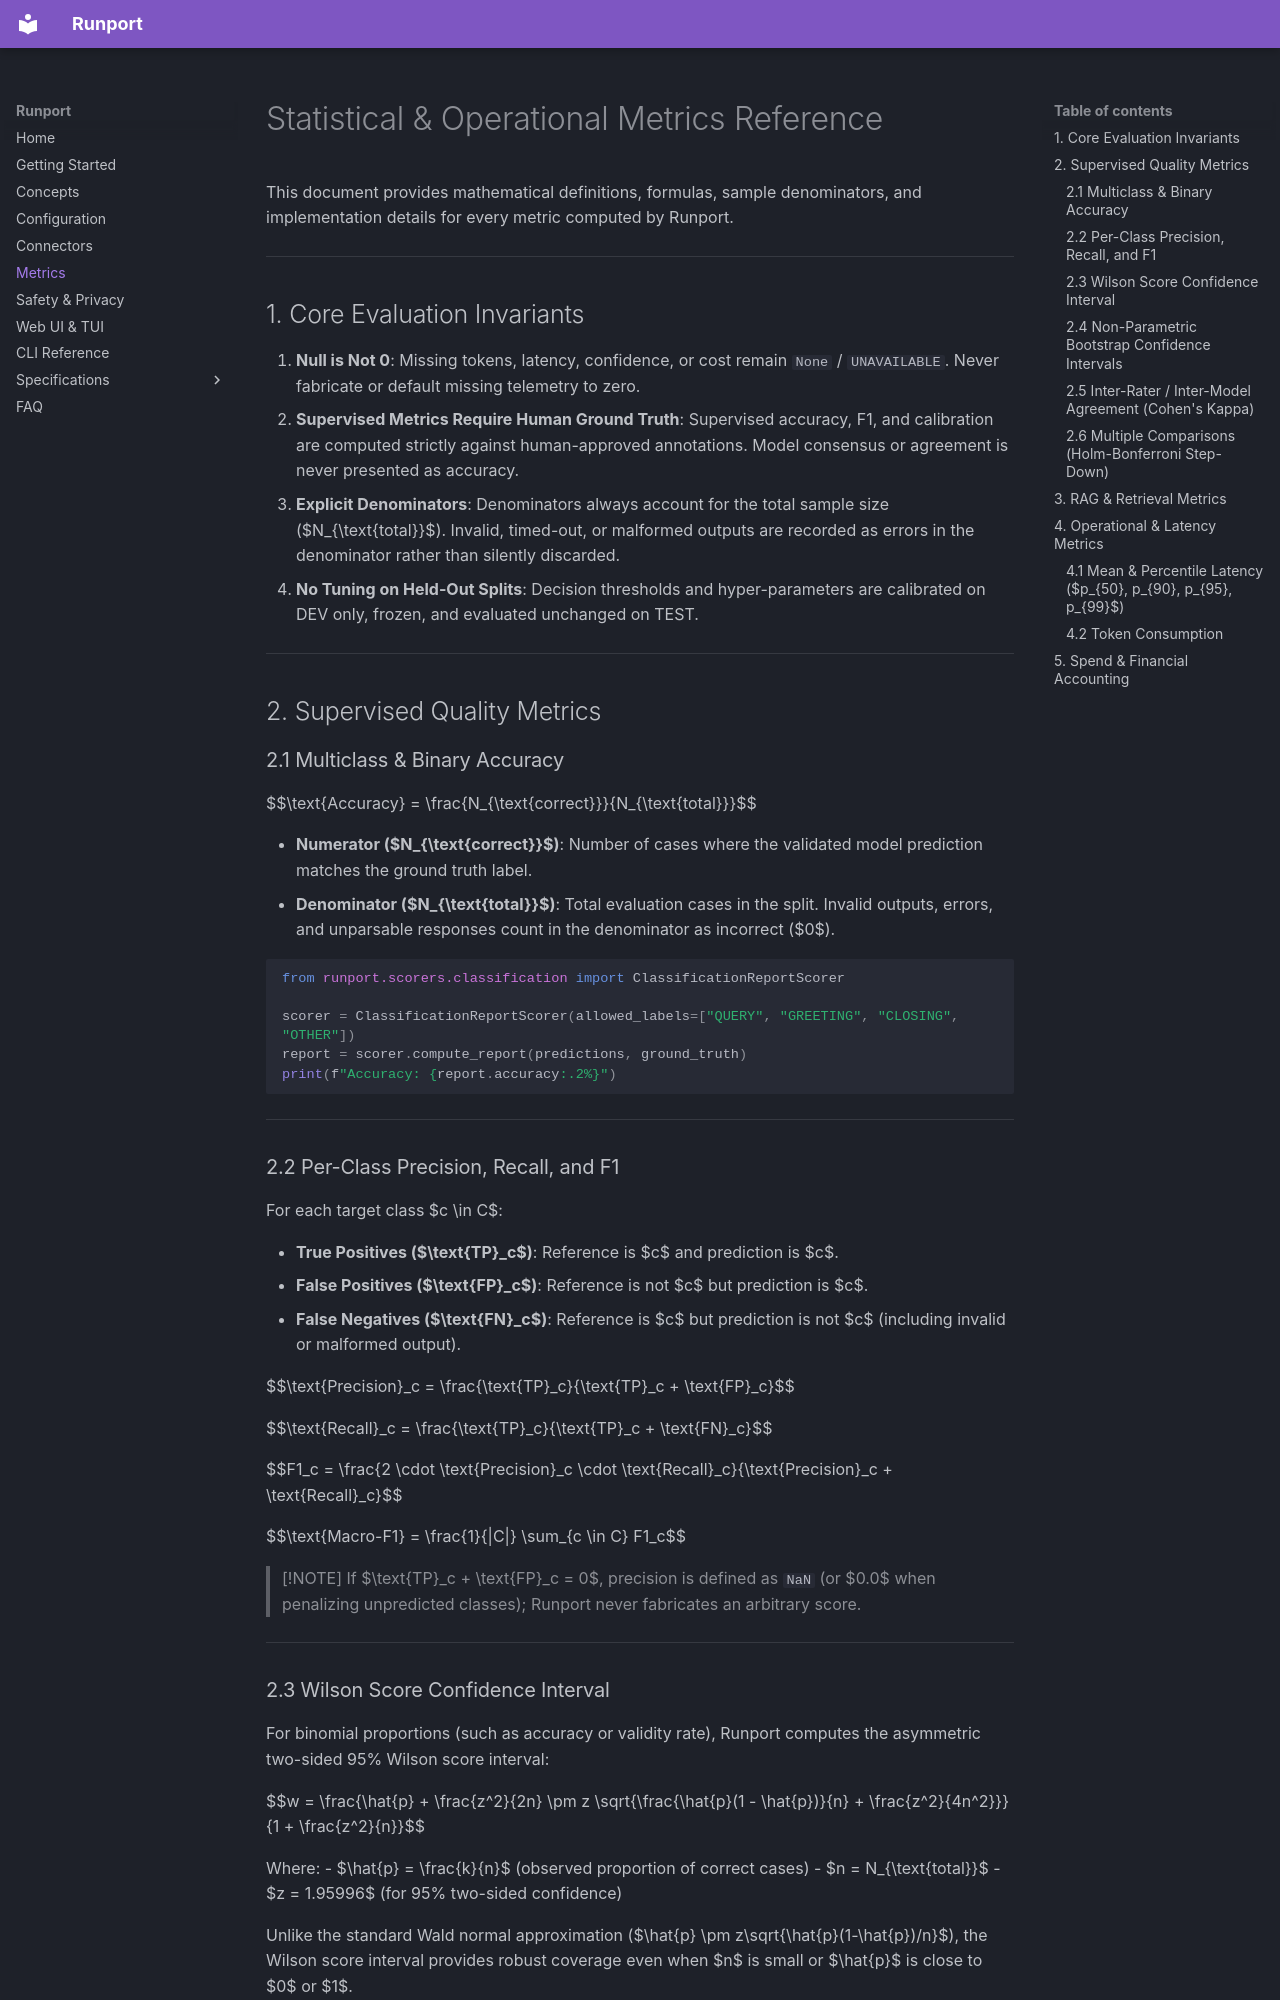

repository: Sudharsanselvaraj/Runport · page: metrics/index.html · generator: mkdocs

# Statistical & Operational Metrics Reference

This document provides mathematical definitions, formulas, sample denominators, and implementation details for every metric computed by Runport.

---

## 1. Core Evaluation Invariants

1. **Null is Not 0**: Missing tokens, latency, confidence, or cost remain `None` / `UNAVAILABLE`. Never fabricate or default missing telemetry to zero.
2. **Supervised Metrics Require Human Ground Truth**: Supervised accuracy, F1, and calibration are computed strictly against human-approved annotations. Model consensus or agreement is never presented as accuracy.
3. **Explicit Denominators**: Denominators always account for the total sample size ($N_{\text{total}}$). Invalid, timed-out, or malformed outputs are recorded as errors in the denominator rather than silently discarded.
4. **No Tuning on Held-Out Splits**: Decision thresholds and hyper-parameters are calibrated on DEV only, frozen, and evaluated unchanged on TEST.

---

## 2. Supervised Quality Metrics

### 2.1 Multiclass & Binary Accuracy

$$\text{Accuracy} = \frac{N_{\text{correct}}}{N_{\text{total}}}$$

- **Numerator ($N_{\text{correct}}$)**: Number of cases where the validated model prediction matches the ground truth label.
- **Denominator ($N_{\text{total}}$)**: Total evaluation cases in the split. Invalid outputs, errors, and unparsable responses count in the denominator as incorrect ($0$).

```python
from runport.scorers.classification import ClassificationReportScorer

scorer = ClassificationReportScorer(allowed_labels=["QUERY", "GREETING", "CLOSING", "OTHER"])
report = scorer.compute_report(predictions, ground_truth)
print(f"Accuracy: {report.accuracy:.2%}")
```

---

### 2.2 Per-Class Precision, Recall, and F1

For each target class $c \in C$:

- **True Positives ($\text{TP}_c$)**: Reference is $c$ and prediction is $c$.
- **False Positives ($\text{FP}_c$)**: Reference is not $c$ but prediction is $c$.
- **False Negatives ($\text{FN}_c$)**: Reference is $c$ but prediction is not $c$ (including invalid or malformed output).

$$\text{Precision}_c = \frac{\text{TP}_c}{\text{TP}_c + \text{FP}_c}$$

$$\text{Recall}_c = \frac{\text{TP}_c}{\text{TP}_c + \text{FN}_c}$$

$$F1_c = \frac{2 \cdot \text{Precision}_c \cdot \text{Recall}_c}{\text{Precision}_c + \text{Recall}_c}$$

$$\text{Macro-F1} = \frac{1}{|C|} \sum_{c \in C} F1_c$$

> [!NOTE]
> If $\text{TP}_c + \text{FP}_c = 0$, precision is defined as `NaN` (or $0.0$ when penalizing unpredicted classes); Runport never fabricates an arbitrary score.

---
